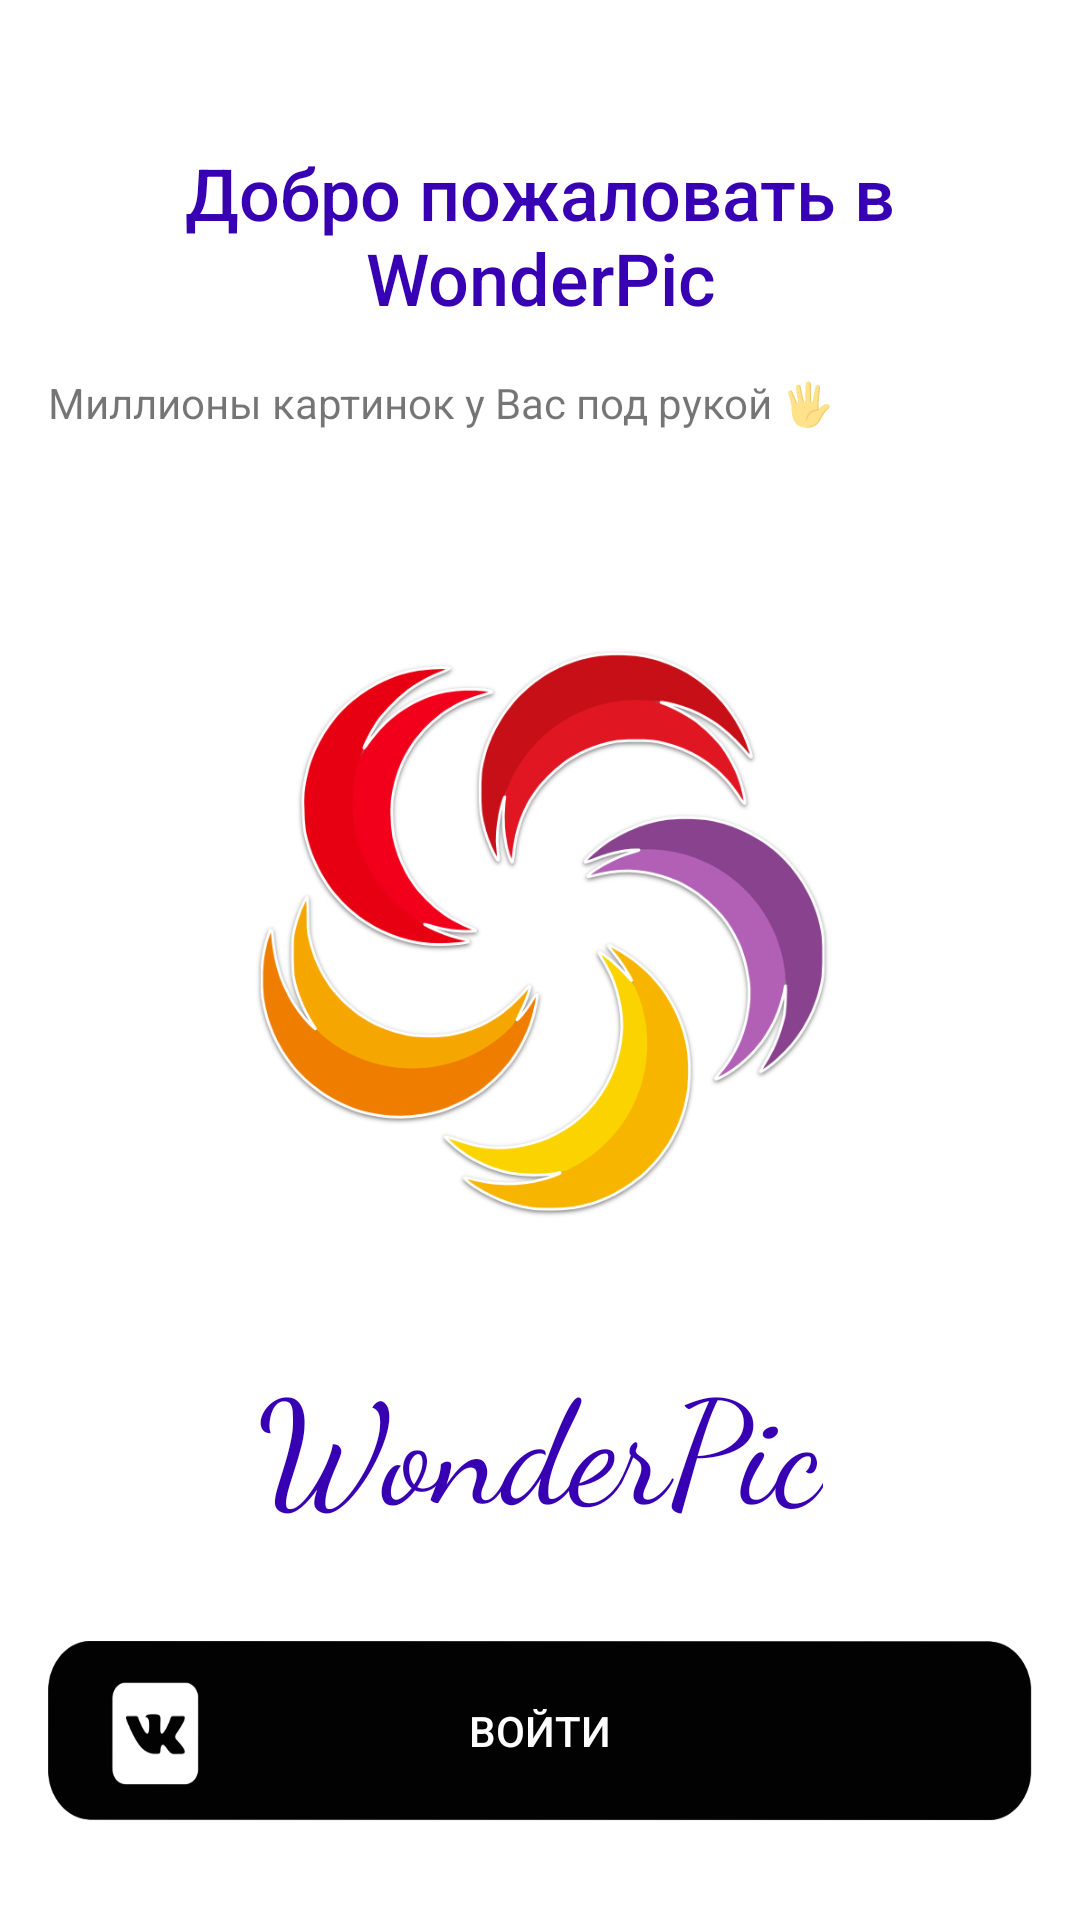

Write the Android layout XML for this screen, with the resource values it uses.
<!-- AndroidManifest.xml: application theme Theme.WonderPic -->
<!-- res/layout/fragment_auth.xml -->
<?xml version="1.0" encoding="utf-8"?>
<androidx.constraintlayout.widget.ConstraintLayout xmlns:android="http://schemas.android.com/apk/res/android"
    xmlns:app="http://schemas.android.com/apk/res-auto"
    xmlns:tools="http://schemas.android.com/tools"
    android:layout_width="match_parent"
    android:layout_height="match_parent">

    <TextView
        android:id="@+id/title_auth"
        android:layout_width="0dp"
        android:layout_height="wrap_content"
        android:layout_marginStart="16dp"
        android:layout_marginTop="48dp"
        android:layout_marginEnd="16dp"
        android:gravity="center"
        android:text="@string/Welcome"
        android:textAppearance="@style/TextAppearance.AppCompat.Title"
        android:textColor="@color/purple_700"
        android:textSize="24sp"
        app:layout_constraintEnd_toEndOf="parent"
        app:layout_constraintHorizontal_bias="0.0"
        app:layout_constraintStart_toStartOf="parent"
        app:layout_constraintTop_toTopOf="parent" />

    <TextView
        android:id="@+id/sub_title_auth"
        android:layout_width="0dp"
        android:layout_height="wrap_content"
        android:layout_marginTop="16dp"
        android:layout_marginEnd="16dp"
        android:text="@string/SubTitle"
        app:layout_constraintEnd_toEndOf="parent"
        app:layout_constraintStart_toStartOf="@+id/title_auth"
        app:layout_constraintTop_toBottomOf="@+id/title_auth" />

    <ImageView
        android:id="@+id/logo"
        android:layout_width="200dp"
        android:layout_height="200dp"
        android:layout_marginTop="68dp"
        app:layout_constraintEnd_toEndOf="parent"
        app:layout_constraintHorizontal_bias="0.497"
        app:layout_constraintStart_toStartOf="parent"
        app:layout_constraintTop_toBottomOf="@+id/sub_title_auth"
        app:srcCompat="@drawable/logo" />

    <TextView
        android:id="@+id/brand_text"
        android:layout_width="wrap_content"
        android:layout_height="wrap_content"
        android:layout_marginStart="16dp"
        android:layout_marginTop="36dp"
        android:layout_marginEnd="16dp"
        android:fontFamily="cursive"
        android:text="WonderPic"
        android:textColor="@color/purple_700"
        android:textSize="48sp"
        app:layout_constraintEnd_toEndOf="parent"
        app:layout_constraintStart_toStartOf="parent"
        app:layout_constraintTop_toBottomOf="@+id/logo" />

    <androidx.appcompat.widget.AppCompatButton
        android:id="@+id/button_sign_in_vk"
        android:layout_width="0dp"
        android:layout_height="60dp"
        android:layout_marginStart="16dp"
        android:layout_marginEnd="16dp"
        android:background="@drawable/vk_button"
        android:drawablePadding="100dp"
        android:foreground="?attr/selectableItemBackground"
        android:text="@string/sign_in"
        android:textColor="@color/white"
        app:layout_constraintBottom_toBottomOf="parent"
        app:layout_constraintEnd_toEndOf="parent"
        app:layout_constraintStart_toStartOf="parent"
        app:layout_constraintTop_toBottomOf="@+id/brand_text" />

    <ProgressBar
        android:id="@+id/auth_progress"
        android:layout_width="wrap_content"
        android:layout_height="wrap_content"
        android:visibility="gone"
        app:layout_constraintBottom_toBottomOf="parent"
        app:layout_constraintEnd_toEndOf="parent"
        app:layout_constraintStart_toStartOf="parent"
        app:layout_constraintTop_toTopOf="parent" />


</androidx.constraintlayout.widget.ConstraintLayout>
<!-- resources referenced by this layout -->
<resources>
  <!-- drawable logo: webp bitmap (drawable, 72370 bytes) -->
  <!-- drawable vk_button: webp bitmap (drawable, 2850 bytes) -->
  <string name="SubTitle">Миллионы картинок у Вас под рукой 🖐</string>
  <string name="Welcome">Добро пожаловать в WonderPic</string>
  <string name="sign_in">Войти</string>
  <style name="Theme.WonderPic" parent="Theme.MaterialComponents.DayNight.DarkActionBar">
          
          <item name="colorPrimary">@color/purple_500</item>
          <item name="colorPrimaryVariant">@color/purple_700</item>
          <item name="colorOnPrimary">@color/white</item>
          
          <item name="colorSecondary">@color/teal_200</item>
          <item name="colorSecondaryVariant">@color/teal_700</item>
          <item name="colorOnSecondary">@color/black</item>
          
          <item name="android:statusBarColor" tools:targetApi="l">?attr/colorPrimaryVariant</item>
          
      </style>
  <!-- not gathered from this repository: default colours our renderer supplied (Android Studio template values) -->
  <color name="purple_500">#FF6200EE</color>
  <color name="purple_700">#FF3700B3</color>
  <color name="teal_200">#FF03DAC5</color>
  <color name="teal_700">#FF018786</color>
  <color name="black">#FF000000</color>
  <color name="white">#FFFFFFFF</color>
</resources>
